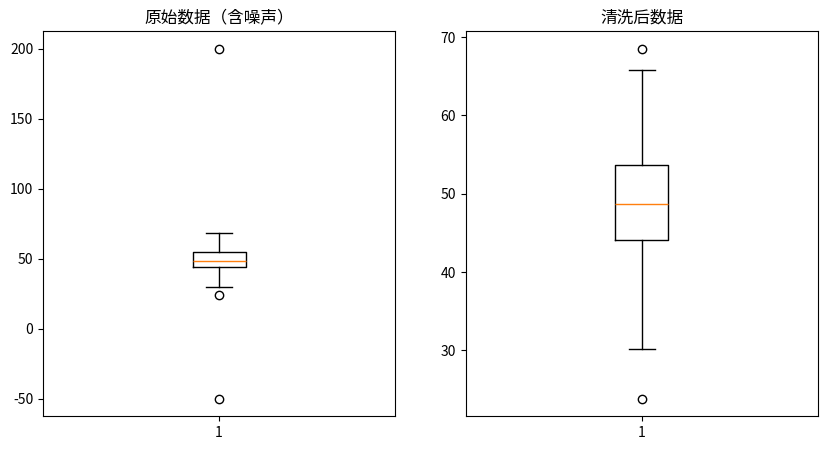

The script that saved this image:
import numpy as np
import pandas as pd
import matplotlib.pyplot as plt

# 生成示例数据（包含噪声）
np.random.seed(42)
data = np.concatenate([np.random.normal(50, 10, 100), [200, -50]])  # 添加两个异常值
df = pd.DataFrame({'value': data})

# 检测异常值（Z分数法）
z_scores = np.abs((df['value'] - df['value'].mean()) / df['value'].std())
threshold = 3
outliers = df[z_scores > threshold]

print("检测到的异常值：")
print(outliers)

# 处理异常值：用中位数替换
df_cleaned = df.copy()
df_cleaned.loc[z_scores > threshold, 'value'] = df['value'].median()

# 可视化
plt.figure(figsize=(10, 5))
plt.subplot(1, 2, 1)
plt.boxplot(df['value'])
plt.title('原始数据（含噪声）')
plt.subplot(1, 2, 2)
plt.boxplot(df_cleaned['value'])
plt.title('清洗后数据')
plt.show()

# 缺失值处理示例
df_with_missing = df.copy()
df_with_missing.loc[::10, 'value'] = np.nan  # 每10行插入缺失值
print("\n缺失值数量：", df_with_missing['value'].isna().sum())
df_with_missing['value'].fillna(df_with_missing['value'].mean(), inplace=True)
print("缺失值填充后：", df_with_missing['value'].isna().sum())